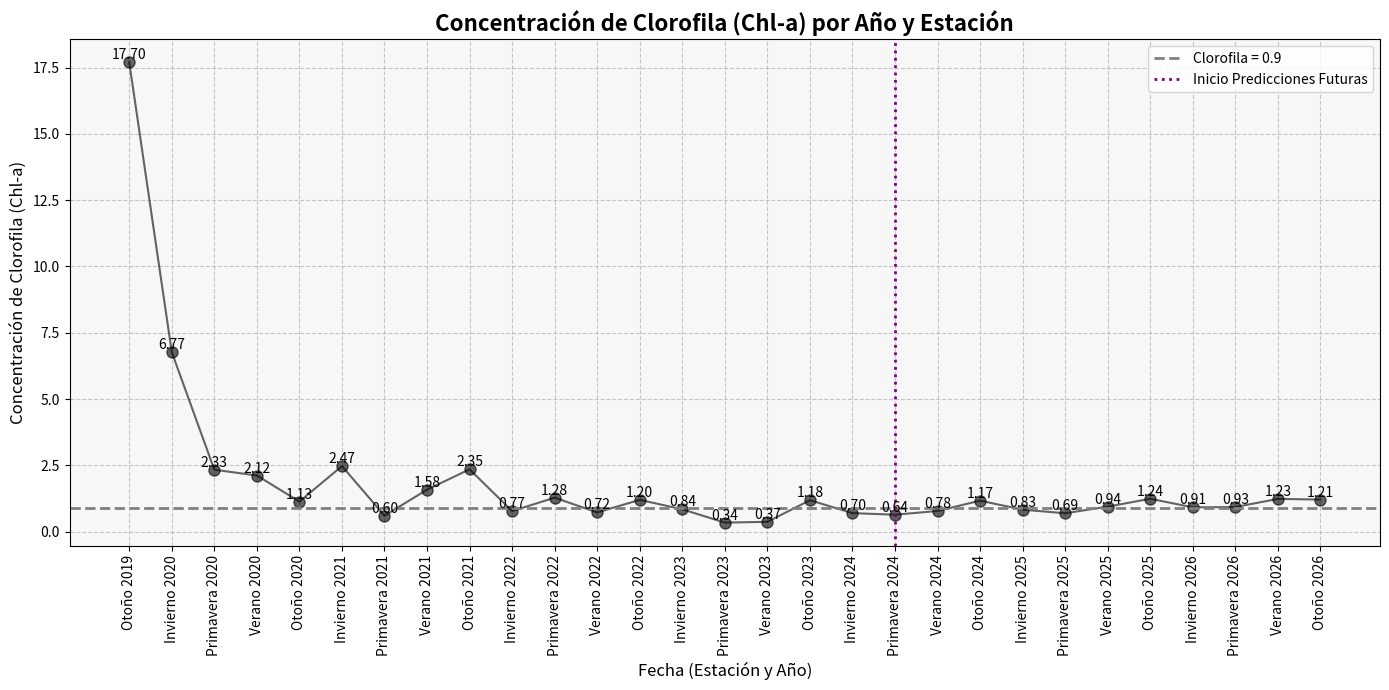

Python code for this plot:
import pandas as pd
import matplotlib.pyplot as plt
import numpy as np

# Crear un DataFrame con los datos proporcionados
data = {
    'Año': [2019, 2020, 2021, 2022, 2023, 2024, 2025, 2026],
    'Invierno (31-01)': [None, 6.769, 2.470637, 0.773392, 0.840360, 0.695789, 0.8261, 0.914],
    'Primavera (30-04)': [None, 2.334, 0.600162, 1.279426, 0.338282, 0.6365, 0.6913, 0.926],
    'Verano (31-07)': [None, 2.115, 1.581151, 0.721205, 0.368148, 0.7765, 0.9407, 1.233],
    'Otoño (31-10)': [17.701, 1.132, 2.348362, 1.197043, 1.182232, 1.167, 1.238, 1.208]  # Añadido valor de 2026
}

df = pd.DataFrame(data)

# Crear una lista para almacenar los valores secuenciales
valores = []
etiquetas = []
colores = []

# Definir colores para cada estación
color_estaciones = {
    'Invierno (31-01)': 'blue',
    'Primavera (30-04)': 'green',
    'Verano (31-07)': 'orange',
    'Otoño (31-10)': 'red'
}

# Crear una secuencia para cada año y cada estación
for index, row in df.iterrows():
    for estacion in ['Invierno (31-01)', 'Primavera (30-04)', 'Verano (31-07)', 'Otoño (31-10)']:
        # Verificar si el valor es finito
        if pd.notna(row[estacion]) and np.isfinite(row[estacion]):  # Solo agregar valores finitos
            valores.append(row[estacion])
            # Cambiar el formato de la etiqueta a día-mes-año
            fecha_etiqueta = f"{estacion.split()[0]} {int(row['Año'])}"
            etiquetas.append(fecha_etiqueta)
            
            # Definir colores, coloreando solo predicciones futuras a partir de Primavera 2024
            if row['Año'] >= 2024 and estacion == 'Primavera (30-04)':
                color = 'purple'  # Color para predicciones futuras
            else:
                color = color_estaciones[estacion]  # Color histórico para otros datos
                
            colores.append(color)

# Comprobación adicional si después de filtrar hay valores no finitos
if not all(np.isfinite(valores)):
    raise ValueError("Después de filtrar, hay valores no finitos (NaN o inf) en los datos de clorofila.")

# Crear el gráfico
plt.figure(figsize=(14, 7))

# Graficar la línea que conecta los puntos
plt.plot(etiquetas, valores, linestyle='-', marker='o', markersize=8, color='black', alpha=0.6)

# Mostrar los valores de clorofila en cada punto
for i, txt in enumerate(valores):
    plt.text(etiquetas[i], valores[i], f'{txt:.2f}', ha='center', va='bottom', fontsize=10)

# Añadir una línea horizontal en y=0.9
plt.axhline(y=0.9, color='gray', linestyle='--', linewidth=2, label='Clorofila = 0.9')

# Personalizar el gráfico
plt.title('Concentración de Clorofila (Chl-a) por Año y Estación', fontsize=16, fontweight='bold')
plt.xlabel('Fecha (Estación y Año)', fontsize=12)
plt.ylabel('Concentración de Clorofila (Chl-a)', fontsize=12)

# Hacer los ejes X más legibles
plt.xticks(rotation=90, fontsize=10)
plt.yticks(fontsize=10)

# Añadir fondo animado
plt.gca().set_facecolor('#f7f7f7')

# Añadir una cuadrícula suave
plt.grid(True, linestyle='--', alpha=0.7)

# Identificar el índice de la primavera de 2024
fecha_predicciones = 'Primavera 2024'

# Buscar el índice del punto correspondiente (en este caso, Primavera 2024)
indice_fecha_predicciones = None
for i, etiqueta in enumerate(etiquetas):
    if 'Primavera' in etiqueta and '2024' in etiqueta:
        indice_fecha_predicciones = i
        break

# Añadir línea vertical en la fecha de inicio de las predicciones futuras
if indice_fecha_predicciones is not None:
    plt.axvline(x=indice_fecha_predicciones, color='purple', linestyle=':', linewidth=2, label="Inicio Predicciones Futuras")
else:
    print("No se encontró la fecha de inicio de las predicciones futuras.")

# Añadir la línea de la leyenda
plt.legend()

# Mostrar el gráfico
plt.tight_layout()
plt.show()
